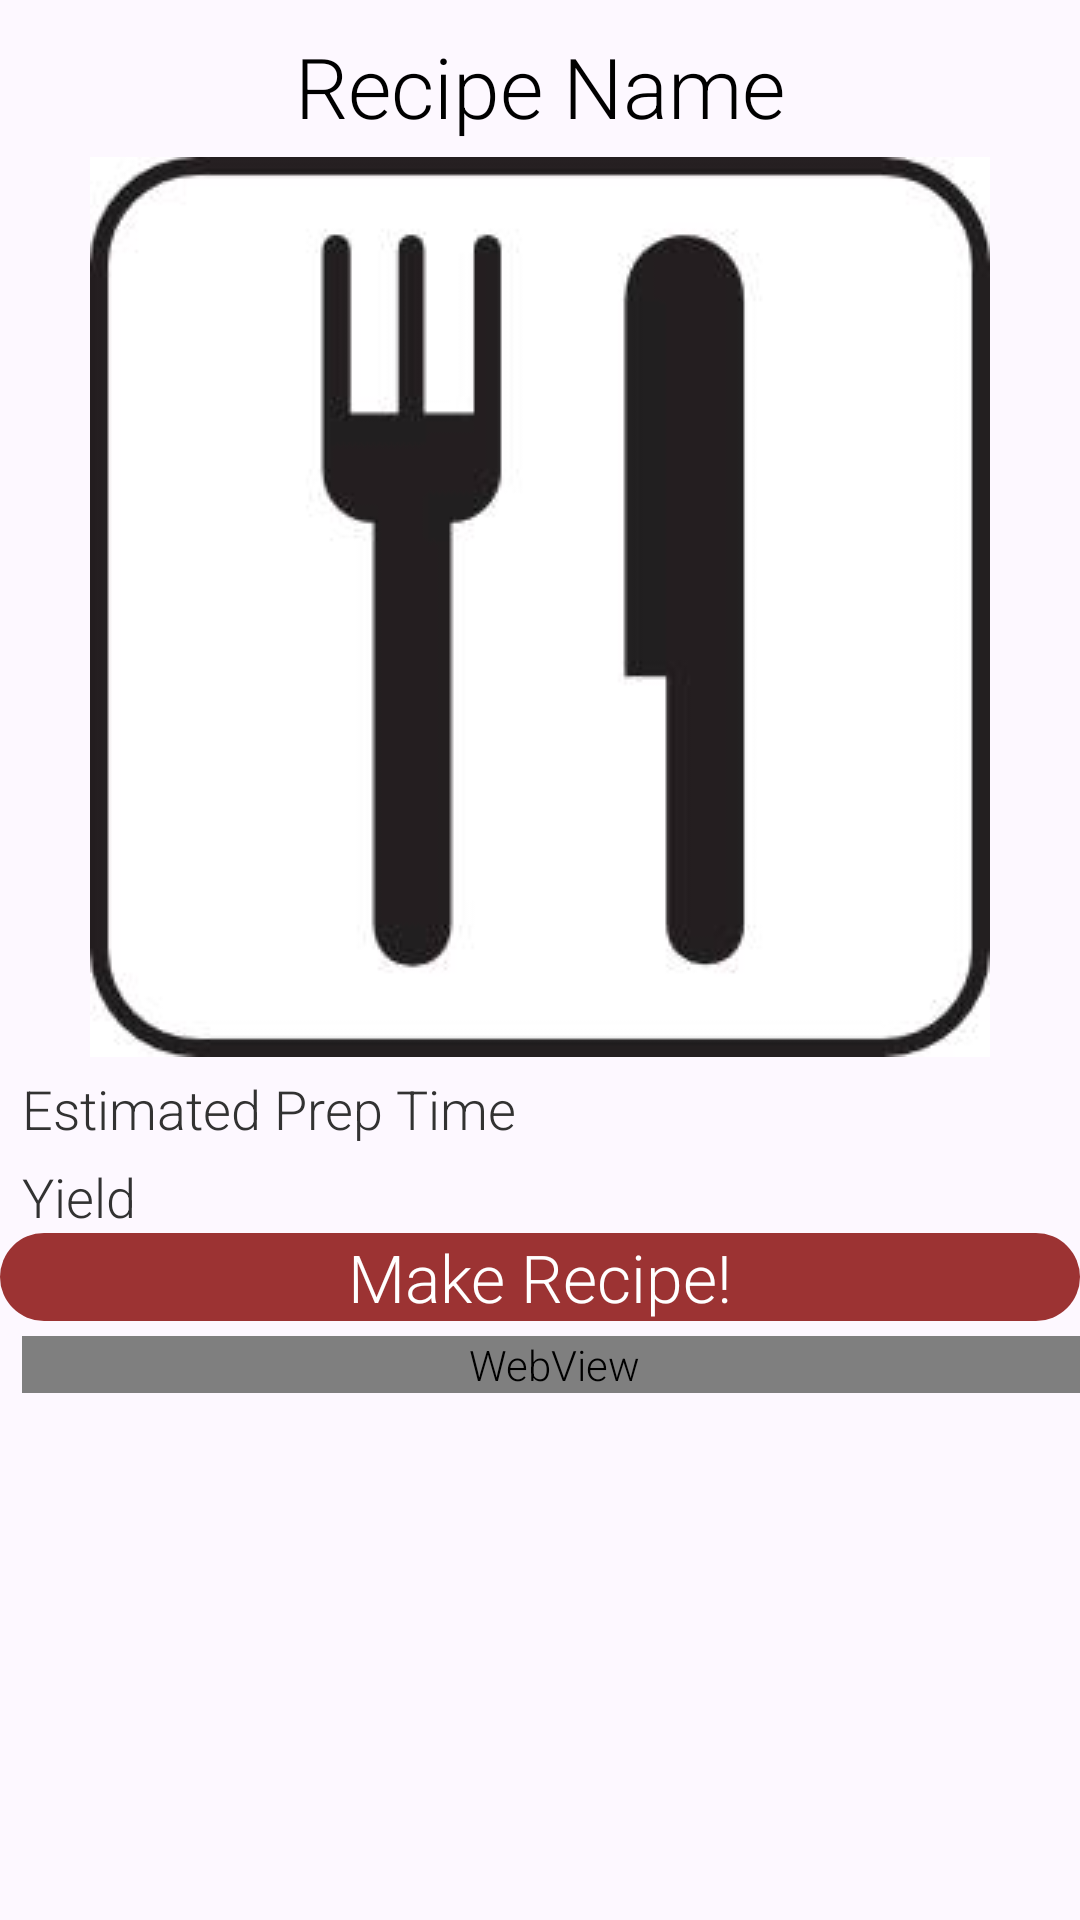

The Android layout XML behind this screen, and the referenced resources:
<!-- AndroidManifest.xml: application theme AppTheme -->
<!-- res/layout/activity_recipeinstruction.xml -->
<?xml version="1.0" encoding="utf-8"?>
<ScrollView xmlns:android="http://schemas.android.com/apk/res/android"
    android:id="@+id/scrollview1"
    android:layout_width="match_parent"
    android:layout_height="wrap_content"
    android:background="@color/background">

    <LinearLayout
        android:layout_width="fill_parent"
        android:layout_height="wrap_content"
        android:orientation="vertical"
        android:gravity="center_horizontal" >

        <TextView
            android:id="@+id/recipename"
            style="?android:textAppearanceLarge"
            android:layout_width="match_parent"
            android:layout_height="0dp"
            android:textSize="28dp"
            android:layout_marginTop="10dp"
            android:gravity="center_horizontal"
            android:text="Recipe Name"
            android:layout_weight="1" />

        <ImageView
            android:id="@+id/recipeimage"
            android:layout_width="fill_parent"
            android:layout_height="0dp"
            android:src="@drawable/logo"
            android:layout_marginTop="5dp"
            android:layout_weight="1" />

        <TextView
            android:id="@+id/estimatedpreptime"
            android:layout_width="match_parent"
            android:layout_height="0dp"
            android:layout_marginTop="5dp"
            android:layout_weight="1"
            android:textSize="18dp"
            android:layout_marginLeft="5dp"
            android:text="Estimated Prep Time" />
        
        <TextView
            android:id="@+id/yield"
            android:layout_height="0dp"
            android:layout_width="match_parent"
            android:layout_marginTop="5dp"
            android:text="Yield"
            android:textSize="18dp"
            android:layout_marginLeft="5dp"
            android:layout_weight="1"/>
    
        <Button
            android:id="@+id/makerecipe"
            android:layout_width="match_parent"
            android:layout_height="0dp"
            style="?android:textAppearanceLarge"        
       			android:background="@drawable/button_state"
            android:text="Make Recipe!"
            android:layout_weight="1"
            android:textColor="#FFFFFF"
            android:onClick="makeRecipe"/>
        
        <WebView
            android:id="@+id/recipewebview"
            android:layout_width="match_parent"
            android:layout_height="0dp"
            android:layout_marginTop="5dp"
            android:layout_marginLeft="5dp"
            android:text="url"
            android:layout_weight="4"/>
            
    </LinearLayout>

</ScrollView>
<!-- resources referenced by this layout -->
<resources>
  <color name="background">#FDF8FF</color>
  <!-- drawable button_state (drawable) -->
  <?xml version="1.0" encoding="utf-8"?>
  <selector xmlns:android="http://schemas.android.com/apk/res/android">
      <item
       android:state_selected="false"
          android:state_pressed="false"
          android:drawable="@drawable/round_button" />
   
      <item android:state_pressed="true"
          android:drawable="@drawable/button_selected" />
   
      <item android:state_selected="true"
       android:state_pressed="false"
          android:drawable="@drawable/button_selected" />
  </selector>
  <!-- drawable logo: jpg bitmap (drawable, 6730 bytes) -->
  <style name="AppTheme" parent="AppBaseTheme">
          <item name="android:fontFamily">sans-serif-light</item>
          
      </style>
  <!-- drawable round_button (drawable) -->
  <?xml version="1.0" encoding="utf-8"?>
  <shape xmlns:android="http://schemas.android.com/apk/res/android"
  android:shape="rectangle" android:padding="10dp">
   <solid android:color="@color/buttonColor1"/>
      <corners
       	android:bottomRightRadius="15dp"
       	android:bottomLeftRadius="15dp"
    		android:topLeftRadius="15dp"
    		android:topRightRadius="15dp"/>
  </shape>
  <!-- drawable button_selected (drawable) -->
  <?xml version="1.0" encoding="utf-8"?>
  <shape xmlns:android="http://schemas.android.com/apk/res/android"
  android:shape="rectangle" android:padding="10dp">
   <solid android:color="@color/buttonColor1Pressed"/>
      <corners
       	android:bottomRightRadius="15dp"
       	android:bottomLeftRadius="15dp"
    		android:topLeftRadius="15dp"
    		android:topRightRadius="15dp"/>
  </shape>
  <style name="AppBaseTheme" parent="android:Theme.Light">
          
      </style>
  <color name="buttonColor1">#9C3333</color>
  <color name="buttonColor1Pressed">#853939</color>
</resources>
